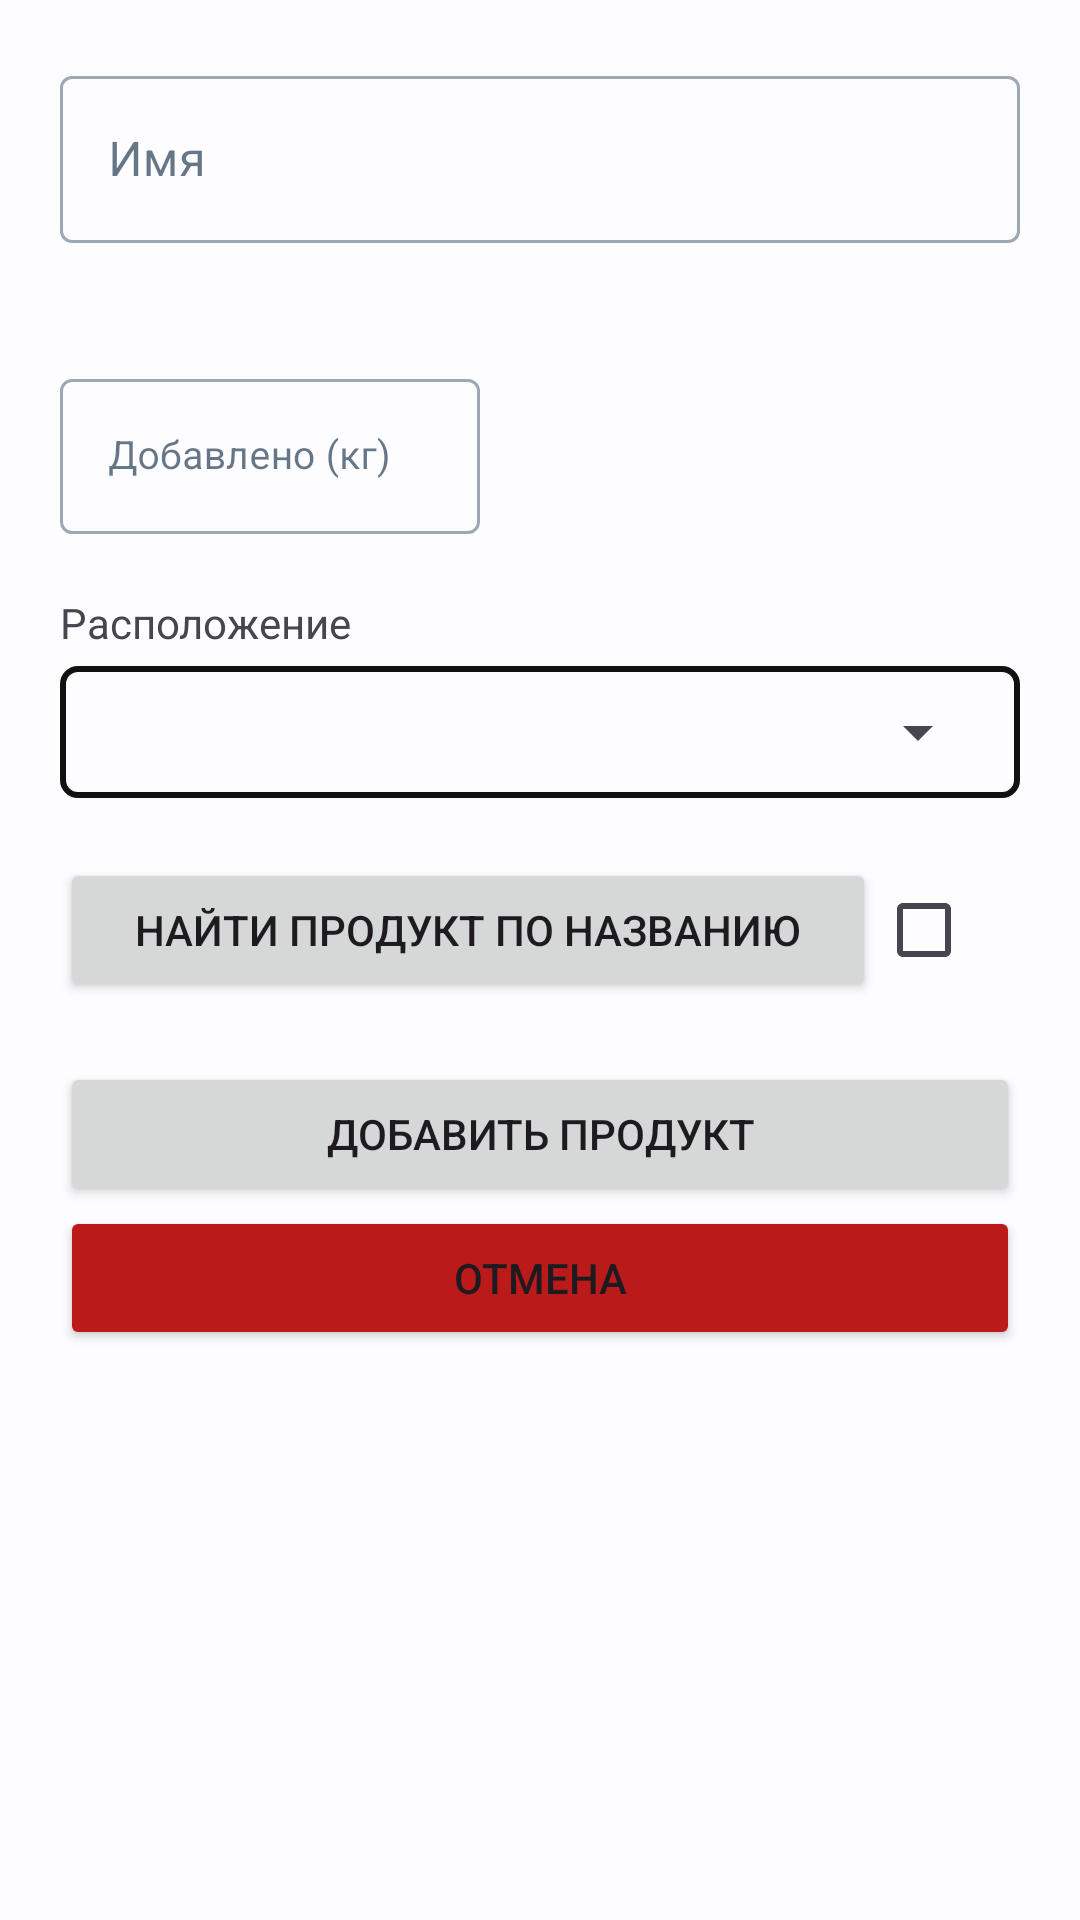

Layout XML and referenced resources for this Android screen:
<!-- AndroidManifest.xml: application theme Theme.FoodOrganizer -->
<!-- res/layout/alert_dialog_food_layout.xml -->
<LinearLayout xmlns:android="http://schemas.android.com/apk/res/android"
	xmlns:app="http://schemas.android.com/apk/res-auto"
	android:layout_width="match_parent"
	android:layout_height="wrap_content"
	android:orientation="vertical"
	android:padding="20dp">

	<com.google.android.material.textfield.TextInputLayout
		style="@style/Widget.MaterialComponents.TextInputLayout.OutlinedBox"
		android:layout_width="match_parent"
		android:layout_height="wrap_content"
		android:layout_marginBottom="20dp">

		<com.google.android.material.textfield.TextInputEditText
			android:id="@+id/foodName"
			android:layout_width="match_parent"
			android:layout_height="wrap_content"
			android:hint="@string/editTextName"
			android:maxLength="15"
			android:maxLines="1"
			android:singleLine="true" />
	</com.google.android.material.textfield.TextInputLayout>

	<androidx.constraintlayout.widget.ConstraintLayout
		android:layout_width="match_parent"
		android:layout_height="wrap_content"
		android:layout_marginTop="20dp">

		<com.google.android.material.textfield.TextInputLayout
			android:id="@+id/quantityLayout"
			style="@style/Widget.MaterialComponents.TextInputLayout.OutlinedBox"
			android:layout_width="0dp"
			android:layout_height="wrap_content"
			app:layout_constraintBottom_toBottomOf="parent"
			app:layout_constraintEnd_toStartOf="@id/savedQuantity"
			app:layout_constraintStart_toStartOf="parent"
			app:layout_constraintTop_toTopOf="parent">

			<com.google.android.material.textfield.TextInputEditText
				android:id="@+id/quantity"
				android:layout_width="match_parent"
				android:layout_height="wrap_content"
				android:hint="@string/added_quantity"
				android:inputType="number|numberDecimal"
				android:maxLength="15"
				android:maxLines="1"
				android:singleLine="true"
				android:textSize="13sp" />
		</com.google.android.material.textfield.TextInputLayout>

		<TextView
			android:id="@+id/savedQuantity"
			android:layout_width="0dp"
			android:layout_height="match_parent"
			android:layout_marginHorizontal="20dp"
			app:layout_constraintBottom_toBottomOf="parent"
			app:layout_constraintEnd_toEndOf="parent"
			app:layout_constraintStart_toEndOf="@id/quantityLayout"
			app:layout_constraintTop_toTopOf="parent" />
	</androidx.constraintlayout.widget.ConstraintLayout>


	<TextView
		android:layout_width="wrap_content"
		android:layout_height="wrap_content"
		android:layout_marginTop="20dp"
		android:text="@string/placement" />

	<LinearLayout
		android:layout_width="match_parent"
		android:layout_height="wrap_content"
		android:layout_marginBottom="20dp"
		android:layout_marginTop="5dp"
		android:background="@drawable/borders_5dp"
		android:orientation="vertical"
		android:padding="10dp">

		<Spinner
			android:id="@+id/spinner"
			android:layout_width="match_parent"
			android:layout_height="wrap_content" />
	</LinearLayout>


	<androidx.constraintlayout.widget.ConstraintLayout
		android:layout_width="match_parent"
		android:layout_height="wrap_content"
		android:layout_marginBottom="20dp"
		android:orientation="horizontal">

		<Button
			android:id="@+id/searchButton"
			android:layout_width="0dp"
			android:layout_height="wrap_content"
			android:text="@string/searchRealFood"
			app:layout_constraintBottom_toBottomOf="parent"
			app:layout_constraintEnd_toStartOf="@id/checkbox"
			app:layout_constraintStart_toStartOf="parent"
			app:layout_constraintTop_toTopOf="parent" />

		<CheckBox
			android:id="@+id/checkbox"
			android:layout_width="wrap_content"
			android:layout_height="wrap_content"
			android:clickable="false"
			android:focusable="false"
			app:layout_constraintBottom_toBottomOf="parent"
			app:layout_constraintEnd_toEndOf="parent"
			app:layout_constraintStart_toEndOf="@id/searchButton"
			app:layout_constraintTop_toTopOf="parent" />
	</androidx.constraintlayout.widget.ConstraintLayout>


	<Button
		android:id="@+id/addButton"
		android:layout_width="match_parent"
		android:layout_height="wrap_content"
		android:text="@string/addFood" />

	<Button
		android:id="@+id/cancelButton"
		android:layout_width="match_parent"
		android:layout_height="wrap_content"
		android:backgroundTint="?attr/colorError"
		android:text="@string/cancel" />
</LinearLayout>
<!-- resources referenced by this layout -->
<resources>
  <!-- drawable borders_5dp (drawable) -->
  <?xml version="1.0" encoding="utf-8"?>
  <shape xmlns:android="http://schemas.android.com/apk/res/android">
  	<stroke
  		android:width="2dp"
  		android:color="@color/black" />
  	<corners android:radius="5dp" />
  </shape>
  <string name="addFood">Добавить продукт</string>
  <string name="added_quantity">Добавлено (кг)</string>
  <string name="cancel">Отмена</string>
  <string name="editTextName">Имя</string>
  <string name="placement">Расположение</string>
  <string name="searchRealFood">Найти продукт по названию</string>
  <color name="black">#111</color>
  <color name="light_primary">#415AA9</color>
  <color name="light_on_primary">#FFFFFF</color>
  <color name="light_primary_container">#DCE1FF</color>
  <color name="light_on_primary_container">#00164E</color>
  <color name="light_secondary">#2858C0</color>
  <color name="light_onSecondary">#FFFFFF</color>
  <color name="light_secondaryContainer">#DAE2FF</color>
  <color name="light_onSecondaryContainer">#001848</color>
  <color name="light_tertiary">#4A670B</color>
  <color name="light_onTertiary">#FFFFFF</color>
  <color name="light_tertiaryContainer">#CBEF86</color>
  <color name="light_onTertiaryContainer">#131F00</color>
  <color name="light_error">#BA1A1A</color>
  <color name="light_errorContainer">#FFDAD6</color>
  <color name="light_onError">#FFFFFF</color>
  <color name="light_onErrorContainer">#410002</color>
  <color name="light_background">#FDFCFF</color>
  <color name="light_onBackground">#001D36</color>
  <color name="light_surface">#FDFCFF</color>
  <color name="light_onSurface">#001D36</color>
  <color name="light_surfaceVariant">#E2E1EC</color>
  <color name="light_onSurfaceVariant">#45464F</color>
  <color name="light_outline">#767680</color>
  <color name="light_inverseOnSurface">#E9F1FF</color>
  <color name="light_inverseSurface">#003258</color>
  <color name="light_surfaceTint">#415AA9</color>
  <color name="light_inversePrimary">#B5C4FF</color>
</resources>
